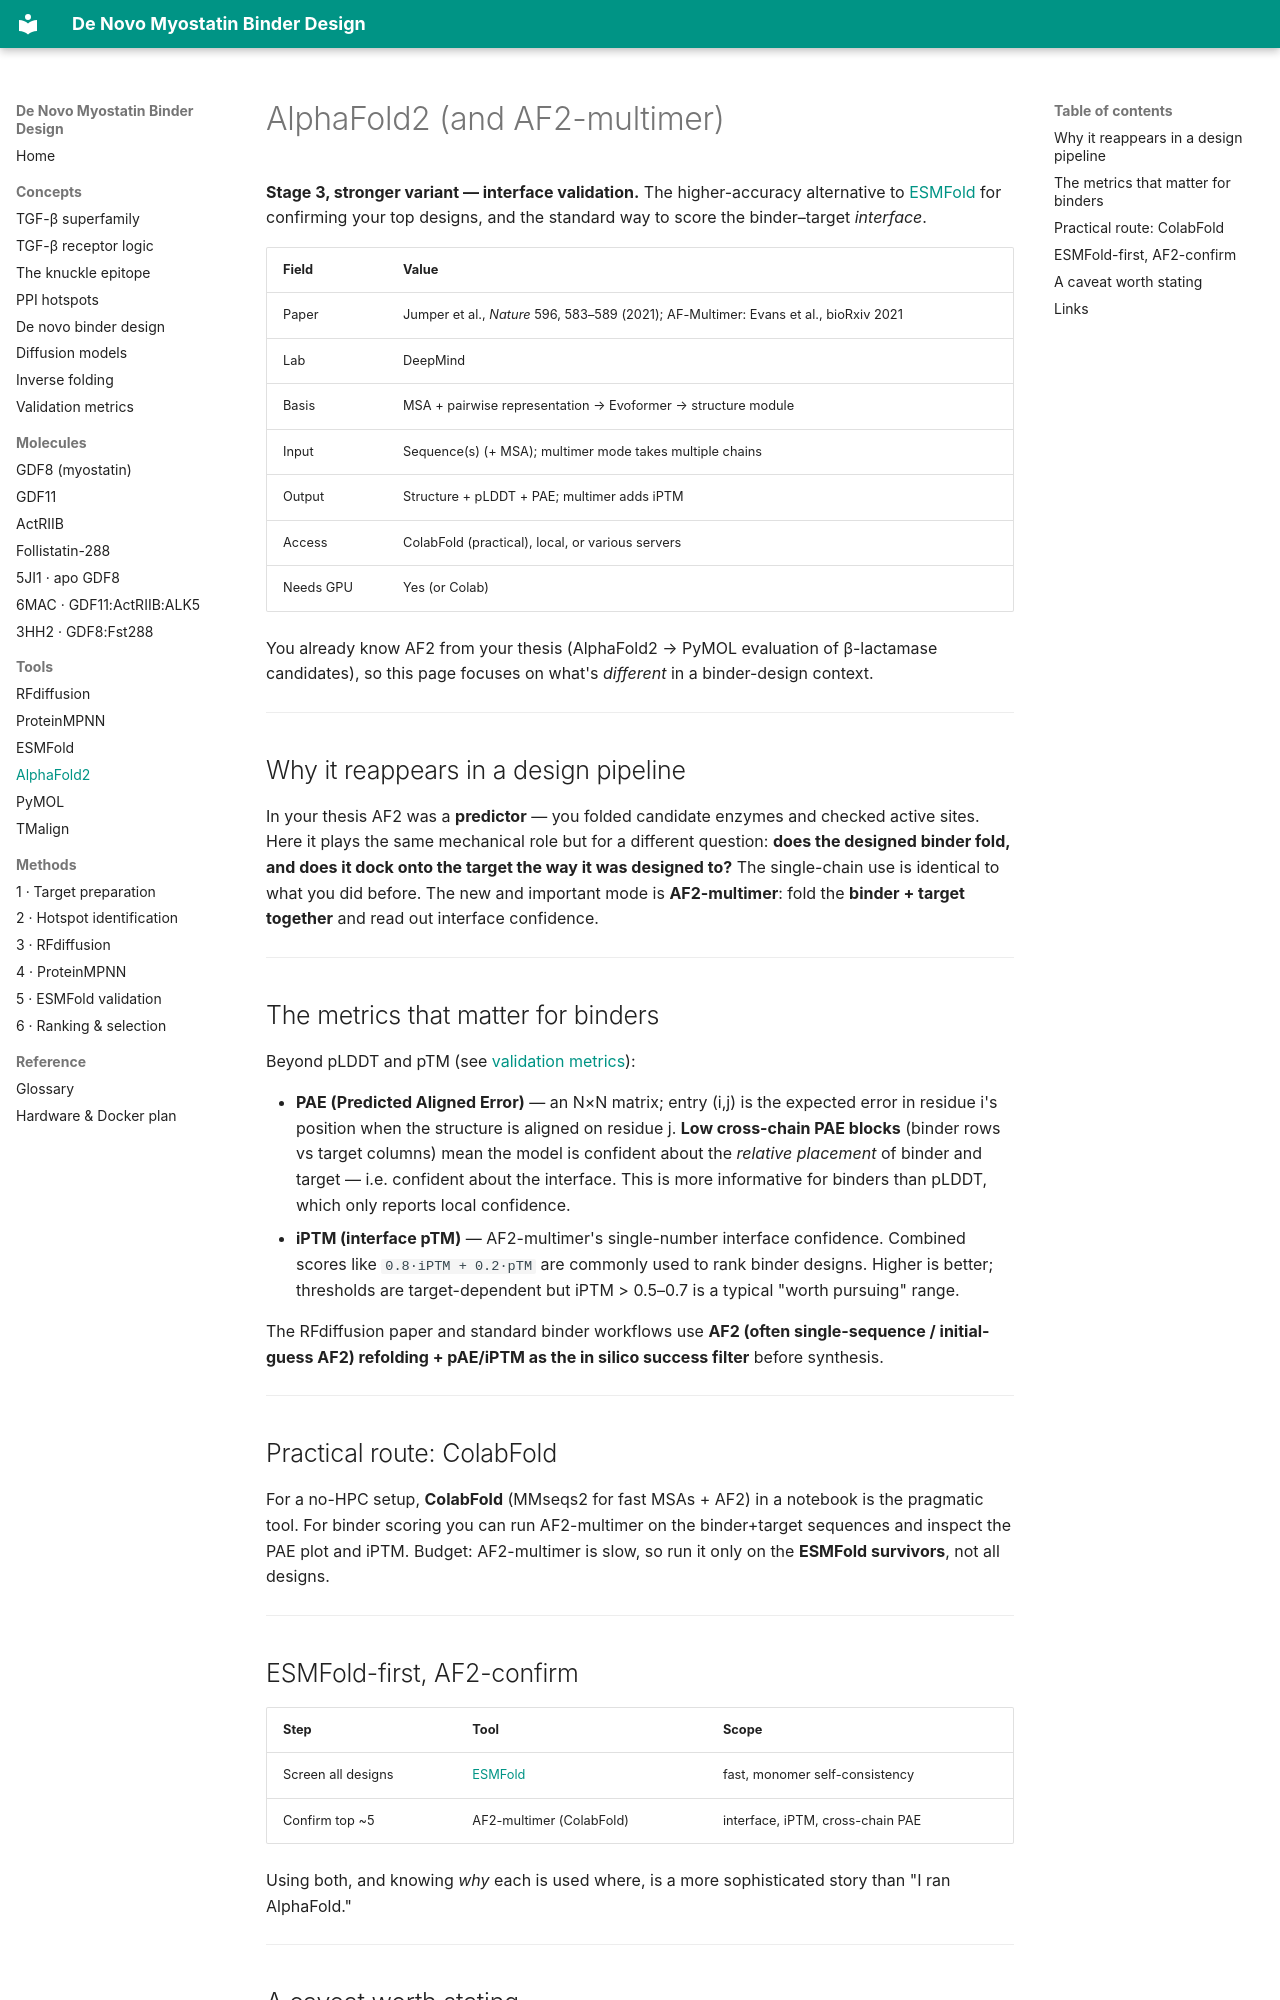

repository: beleonattila/myostatin-binder-design · page: tools/AlphaFold2/index.html · generator: mkdocs

# AlphaFold2 (and AF2-multimer)

**Stage 3, stronger variant — interface validation.** The higher-accuracy alternative to [ESMFold](ESMFold.md) for confirming your top designs, and the standard way to score the binder–target *interface*.

| Field | Value |
|-------|-------|
| Paper | Jumper et al., *Nature* 596, 583–589 (2021); AF-Multimer: Evans et al., bioRxiv 2021 |
| Lab | DeepMind |
| Basis | MSA + pairwise representation → Evoformer → structure module |
| Input | Sequence(s) (+ MSA); multimer mode takes multiple chains |
| Output | Structure + pLDDT + PAE; multimer adds iPTM |
| Access | ColabFold (practical), local, or various servers |
| Needs GPU | Yes (or Colab) |

You already know AF2 from your thesis (AlphaFold2 → PyMOL evaluation of β-lactamase candidates), so this page focuses on what's *different* in a binder-design context.

---

## Why it reappears in a design pipeline

In your thesis AF2 was a **predictor** — you folded candidate enzymes and checked active sites. Here it plays the same mechanical role but for a different question: **does the designed binder fold, and does it dock onto the target the way it was designed to?** The single-chain use is identical to what you did before. The new and important mode is **AF2-multimer**: fold the **binder + target together** and read out interface confidence.

---

## The metrics that matter for binders

Beyond pLDDT and pTM (see [validation metrics](../concepts/validation-metrics.md)):

- **PAE (Predicted Aligned Error)** — an N×N matrix; entry (i,j) is the expected error in residue i's position when the structure is aligned on residue j. **Low cross-chain PAE blocks** (binder rows vs target columns) mean the model is confident about the *relative placement* of binder and target — i.e. confident about the interface. This is more informative for binders than pLDDT, which only reports local confidence.
- **iPTM (interface pTM)** — AF2-multimer's single-number interface confidence. Combined scores like `0.8·iPTM + 0.2·pTM` are commonly used to rank binder designs. Higher is better; thresholds are target-dependent but iPTM > 0.5–0.7 is a typical "worth pursuing" range.

The RFdiffusion paper and standard binder workflows use **AF2 (often single-sequence / initial-guess AF2) refolding + pAE/iPTM as the in silico success filter** before synthesis.

---

## Practical route: ColabFold

For a no-HPC setup, **ColabFold** (MMseqs2 for fast MSAs + AF2) in a notebook is the pragmatic tool. For binder scoring you can run AF2-multimer on the binder+target sequences and inspect the PAE plot and iPTM. Budget: AF2-multimer is slow, so run it only on the **ESMFold survivors**, not all designs.

---

## ESMFold-first, AF2-confirm

| Step | Tool | Scope |
|------|------|-------|
| Screen all designs | [ESMFold](ESMFold.md) | fast, monomer self-consistency |
| Confirm top ~5 | AF2-multimer (ColabFold) | interface, iPTM, cross-chain PAE |

Using both, and knowing *why* each is used where, is a more sophisticated story than "I ran AlphaFold."

---
